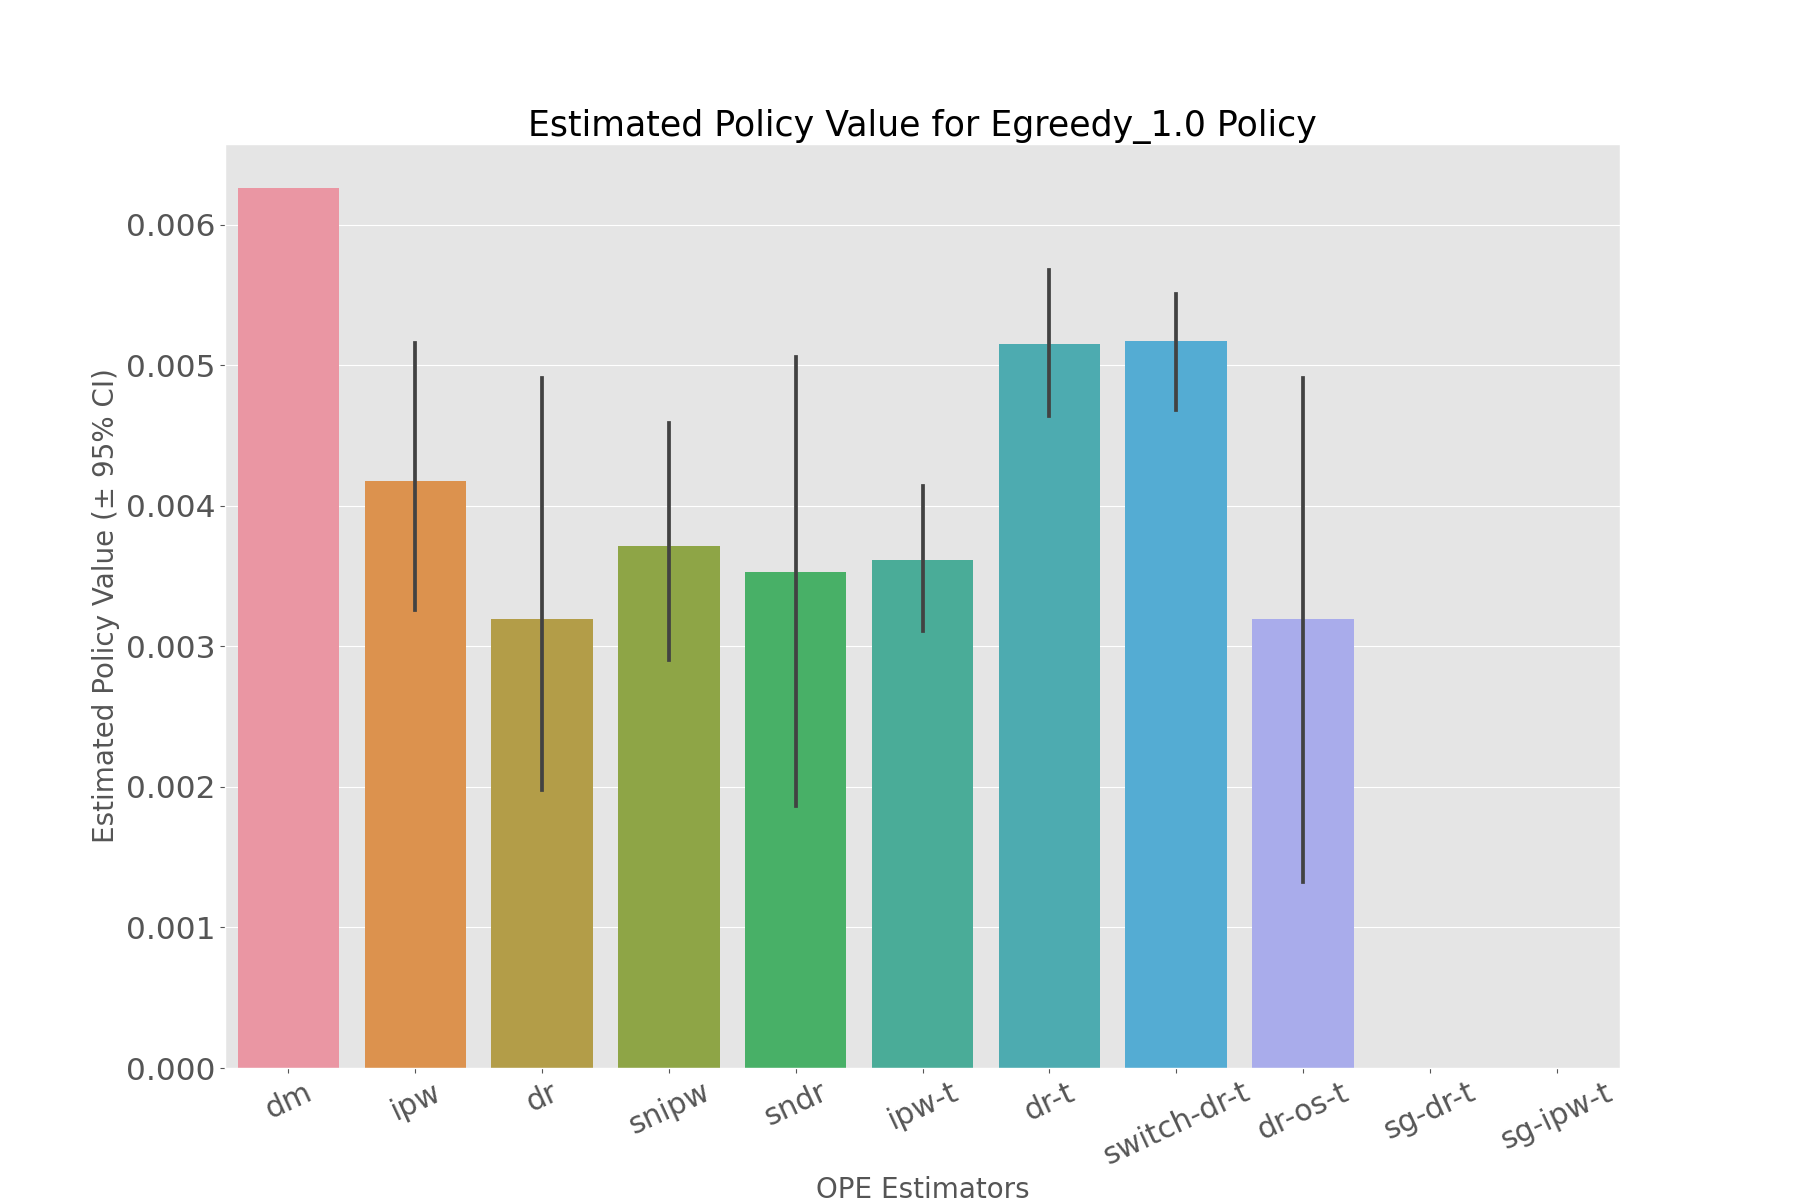

Data behind this chart, as committed beside it:
, estimated_policy_value, relative_estimated_policy_value, mean, 95.0% CI (lower), 95.0% CI (upper)
dm, 0.00626, 0.9812, 0.00626, 0.006259, 0.00626
ipw, 0.00413, 0.6473, 0.004107, 0.003258, 0.005157
dr, 0.003357, 0.5262, 0.003347, 0.001321, 0.004906
snipw, 0.003675, 0.576, 0.003654, 0.002899, 0.004589
sndr, 0.003676, 0.5763, 0.003668, 0.001865, 0.005055
ipw-t, 0.003607, 0.5654, 0.003601, 0.003108, 0.004142
dr-t, 0.005138, 0.8053, 0.005132, 0.004637, 0.005677
switch-dr-t, 0.005151, 0.8075, 0.00515, 0.004679, 0.005679
dr-os-t, 0.003357, 0.5262, 0.003347, 0.001321, 0.004906
sg-dr-t, , , , , 
sg-ipw-t, , , , , 
